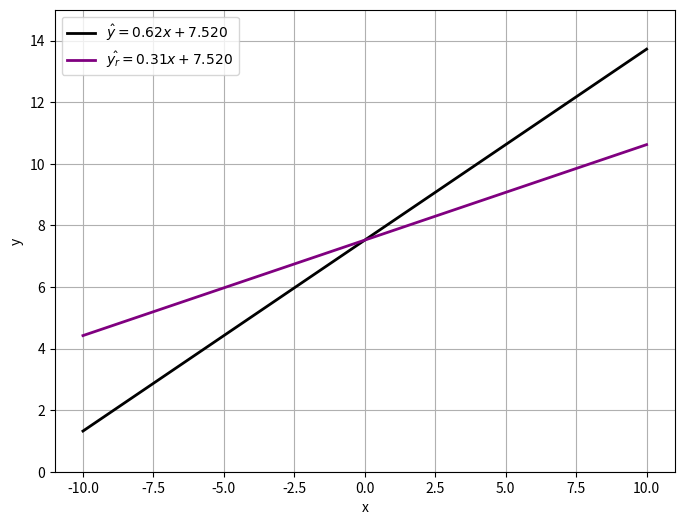

Generate this figure with matplotlib:
import numpy as np
import matplotlib.pyplot as plt

# Define the two linear equations
def equation_1(x):
    return 0.62*x + 7.520

def equation_2(x):
    return 0.31*x + 7.520


# Generate x values
x = np.linspace(-10, 10, 10)

# Calculating y values for both equations
y1 = equation_1(x)
y2 = equation_2(x)

# Creating the plot
plt.figure(figsize=(8, 6))

# Plotting the two equations
plt.plot(x, y1, label=r'$\hat{y} = 0.62x + 7.520$', color='black', linewidth=2)
plt.plot(x, y2, label=r'$\hat{y_r} = 0.31x + 7.520$', color='purple', linewidth=2)

# Adding labels and lim
plt.xlabel('x')
plt.ylabel('y')

plt.ylim(0, 15)

# Adding a legend
plt.legend()

# # Showing the grid
plt.grid(True)

# # Displaying the plot
plt.show()
